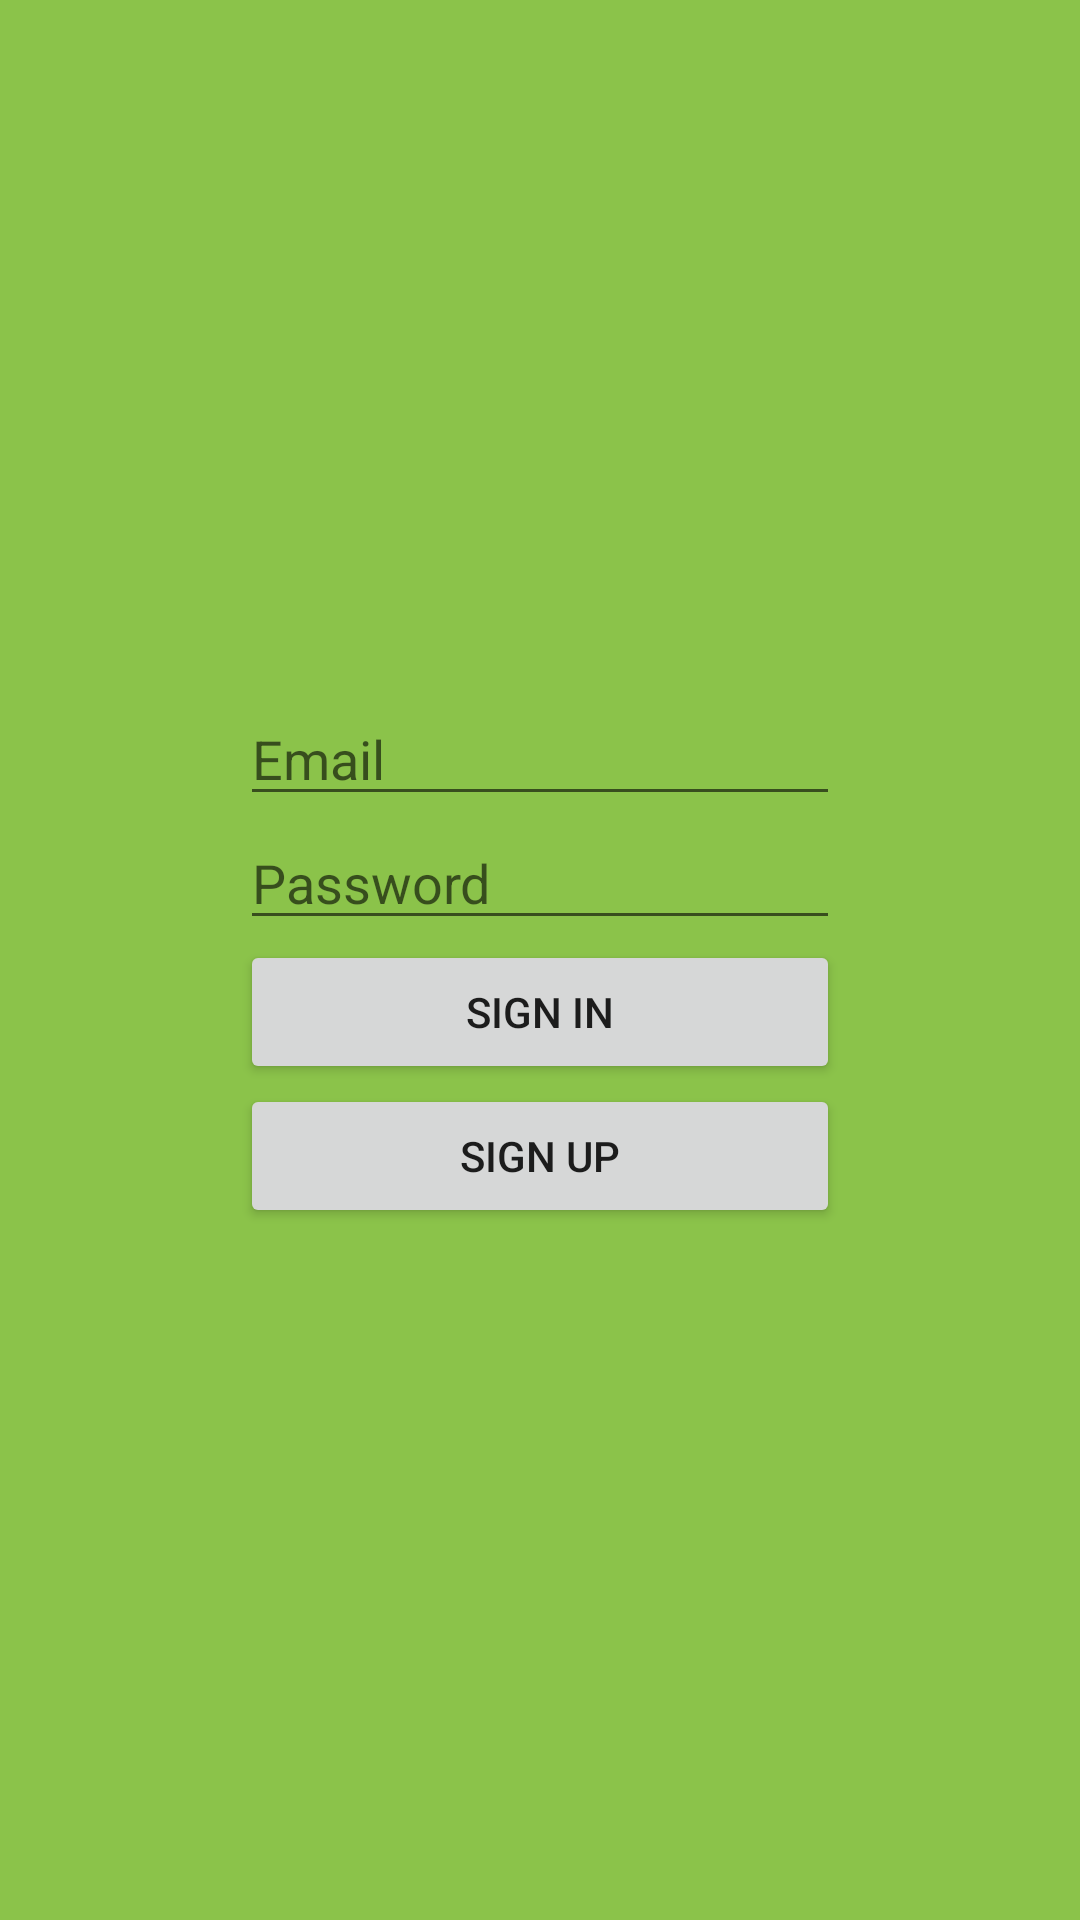

Android layout source for this screen:
<!-- AndroidManifest.xml: application theme AppTheme -->
<!-- res/layout/activity_login.xml -->
<?xml version="1.0" encoding="utf-8"?>
<LinearLayout xmlns:android="http://schemas.android.com/apk/res/android"
    android:layout_width="match_parent"
    android:layout_height="match_parent"
    android:background="@color/colorGreen"
    android:orientation="vertical">

    <LinearLayout
        android:layout_width="match_parent"
        android:layout_height="match_parent"
        android:gravity="center"
        android:orientation="vertical"
        android:padding="80dp">


       <EditText
           android:textColor="@color/colorBlack"
           android:layout_width="match_parent"
           android:layout_height="wrap_content"
           android:hint="Email"/>
        <EditText
            android:layout_width="match_parent"
            android:layout_height="wrap_content"
            android:hint="Password"/>

        <Button
            android:id="@+id/db_activity"
            android:layout_width="match_parent"
            android:layout_height="wrap_content"
            android:text="@string/sign_in" />

        <Button
            android:id="@+id/to_main_activity"
            android:layout_width="match_parent"
            android:layout_height="wrap_content"
            android:text="@string/sign_up"/>


    </LinearLayout>


</LinearLayout>
<!-- resources referenced by this layout -->
<resources>
  <color name="colorBlack">#000000</color>
  <color name="colorGreen">#8BC34A</color>
  <string name="sign_in">Sign in</string>
  <string name="sign_up">sign up</string>
  <style name="AppTheme" parent="Theme.AppCompat.Light.NoActionBar">
          
  
          
  
          <item name="colorPrimary">@color/colorPrimary</item>
          <item name="colorPrimaryDark">@color/colorBlack</item>
          <item name="colorAccent">@color/colorAccent</item>
      </style>
  <color name="colorPrimary">#3F51B5</color>
  <color name="colorAccent">#FF4081</color>
</resources>
